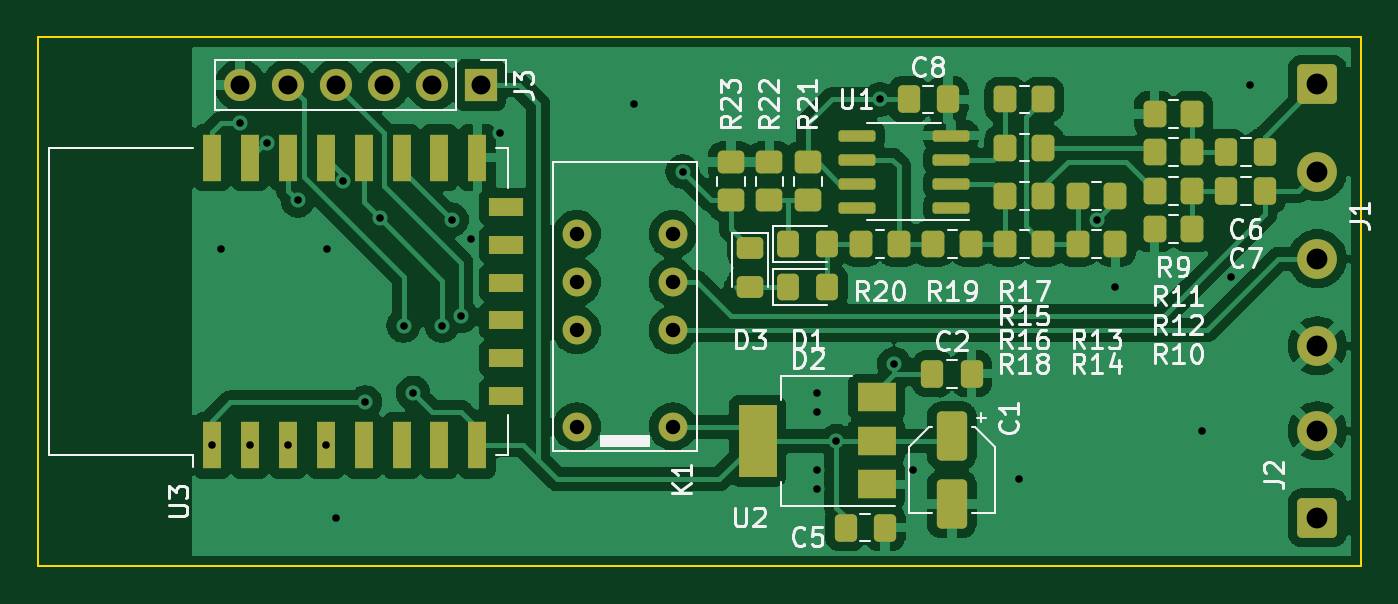
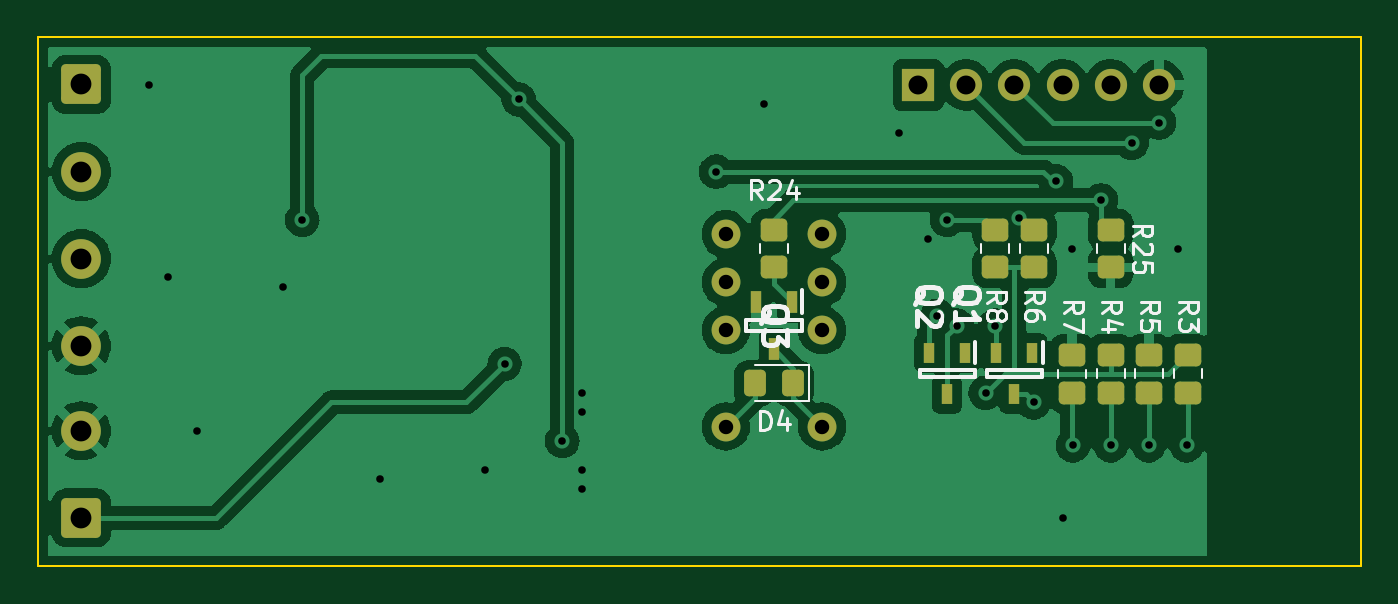
Circuit board: 10 layer files. Board 69.9 x 27.9 mm.
- bottom_copper: esp-door-phone-monitor-v2-B_Cu.gbr (96203 bytes)
- bottom_mask: esp-door-phone-monitor-v2-B_Mask.gbr (3255 bytes)
- paste: esp-door-phone-monitor-v2-B_Paste.gbr (2336 bytes)
- bottom_silk: esp-door-phone-monitor-v2-B_Silkscreen.gbr (11631 bytes)
- outline: esp-door-phone-monitor-v2-Edge_Cuts.gbr (706 bytes)
- top_copper: esp-door-phone-monitor-v2-F_Cu.gbr (144440 bytes)
- top_mask: esp-door-phone-monitor-v2-F_Mask.gbr (5781 bytes)
- paste: esp-door-phone-monitor-v2-F_Paste.gbr (4862 bytes)
- top_silk: esp-door-phone-monitor-v2-F_Silkscreen.gbr (29307 bytes)
- drill: esp-door-phone-monitor-v2.drl (1465 bytes)

=== bottom_copper: esp-door-phone-monitor-v2-B_Cu.gbr (96203 bytes, source omitted) ===
=== bottom_mask: esp-door-phone-monitor-v2-B_Mask.gbr (3255 bytes, source withheld) ===
=== paste: esp-door-phone-monitor-v2-B_Paste.gbr (2336 bytes, source withheld) ===
=== bottom_silk: esp-door-phone-monitor-v2-B_Silkscreen.gbr (11631 bytes, source omitted) ===
=== outline: esp-door-phone-monitor-v2-Edge_Cuts.gbr ===
%TF.GenerationSoftware,KiCad,Pcbnew,(6.0.0)*%
%TF.CreationDate,2022-01-02T18:39:14+01:00*%
%TF.ProjectId,esp-door-phone-monitor-v2,6573702d-646f-46f7-922d-70686f6e652d,rev?*%
%TF.SameCoordinates,Original*%
%TF.FileFunction,Profile,NP*%
%FSLAX46Y46*%
G04 Gerber Fmt 4.6, Leading zero omitted, Abs format (unit mm)*
G04 Created by KiCad (PCBNEW (6.0.0)) date 2022-01-02 18:39:14*
%MOMM*%
%LPD*%
G01*
G04 APERTURE LIST*
%TA.AperFunction,Profile*%
%ADD10C,0.100000*%
%TD*%
G04 APERTURE END LIST*
D10*
X108204000Y-84836000D02*
X178054000Y-84836000D01*
X178054000Y-84836000D02*
X178054000Y-112776000D01*
X178054000Y-112776000D02*
X108204000Y-112776000D01*
X108204000Y-112776000D02*
X108204000Y-84836000D01*
M02*

=== top_copper: esp-door-phone-monitor-v2-F_Cu.gbr (144440 bytes, source omitted) ===
=== top_mask: esp-door-phone-monitor-v2-F_Mask.gbr ===
%TF.GenerationSoftware,KiCad,Pcbnew,(6.0.0)*%
%TF.CreationDate,2022-01-02T18:39:14+01:00*%
%TF.ProjectId,esp-door-phone-monitor-v2,6573702d-646f-46f7-922d-70686f6e652d,rev?*%
%TF.SameCoordinates,Original*%
%TF.FileFunction,Soldermask,Top*%
%TF.FilePolarity,Negative*%
%FSLAX46Y46*%
G04 Gerber Fmt 4.6, Leading zero omitted, Abs format (unit mm)*
G04 Created by KiCad (PCBNEW (6.0.0)) date 2022-01-02 18:39:14*
%MOMM*%
%LPD*%
G01*
G04 APERTURE LIST*
G04 Aperture macros list*
%AMRoundRect*
0 Rectangle with rounded corners*
0 $1 Rounding radius*
0 $2 $3 $4 $5 $6 $7 $8 $9 X,Y pos of 4 corners*
0 Add a 4 corners polygon primitive as box body*
4,1,4,$2,$3,$4,$5,$6,$7,$8,$9,$2,$3,0*
0 Add four circle primitives for the rounded corners*
1,1,$1+$1,$2,$3*
1,1,$1+$1,$4,$5*
1,1,$1+$1,$6,$7*
1,1,$1+$1,$8,$9*
0 Add four rect primitives between the rounded corners*
20,1,$1+$1,$2,$3,$4,$5,0*
20,1,$1+$1,$4,$5,$6,$7,0*
20,1,$1+$1,$6,$7,$8,$9,0*
20,1,$1+$1,$8,$9,$2,$3,0*%
G04 Aperture macros list end*
%ADD10RoundRect,0.250000X0.350000X0.450000X-0.350000X0.450000X-0.350000X-0.450000X0.350000X-0.450000X0*%
%ADD11RoundRect,0.250001X0.799999X-0.799999X0.799999X0.799999X-0.799999X0.799999X-0.799999X-0.799999X0*%
%ADD12C,2.100000*%
%ADD13RoundRect,0.250000X-0.325000X-0.450000X0.325000X-0.450000X0.325000X0.450000X-0.325000X0.450000X0*%
%ADD14RoundRect,0.250000X-0.550000X1.050000X-0.550000X-1.050000X0.550000X-1.050000X0.550000X1.050000X0*%
%ADD15RoundRect,0.250000X-0.450000X0.350000X-0.450000X-0.350000X0.450000X-0.350000X0.450000X0.350000X0*%
%ADD16RoundRect,0.250000X-0.337500X-0.475000X0.337500X-0.475000X0.337500X0.475000X-0.337500X0.475000X0*%
%ADD17RoundRect,0.250000X-0.350000X-0.450000X0.350000X-0.450000X0.350000X0.450000X-0.350000X0.450000X0*%
%ADD18RoundRect,0.250000X-0.450000X0.325000X-0.450000X-0.325000X0.450000X-0.325000X0.450000X0.325000X0*%
%ADD19RoundRect,0.250000X0.450000X-0.350000X0.450000X0.350000X-0.450000X0.350000X-0.450000X-0.350000X0*%
%ADD20R,2.000000X1.500000*%
%ADD21R,2.000000X3.800000*%
%ADD22C,1.524000*%
%ADD23RoundRect,0.250001X-0.799999X0.799999X-0.799999X-0.799999X0.799999X-0.799999X0.799999X0.799999X0*%
%ADD24RoundRect,0.250000X0.337500X0.475000X-0.337500X0.475000X-0.337500X-0.475000X0.337500X-0.475000X0*%
%ADD25R,1.700000X1.700000*%
%ADD26O,1.700000X1.700000*%
%ADD27RoundRect,0.150000X0.825000X0.150000X-0.825000X0.150000X-0.825000X-0.150000X0.825000X-0.150000X0*%
%ADD28R,1.000000X2.500000*%
%ADD29R,1.800000X1.000000*%
G04 APERTURE END LIST*
D10*
%TO.C,R15*%
X161290000Y-90678000D03*
X159290000Y-90678000D03*
%TD*%
D11*
%TO.C,J2*%
X175768000Y-110236000D03*
D12*
X175768000Y-105636000D03*
%TD*%
D13*
%TO.C,D2*%
X147835000Y-98044000D03*
X149885000Y-98044000D03*
%TD*%
D14*
%TO.C,C1*%
X156464000Y-105896000D03*
X156464000Y-109496000D03*
%TD*%
D15*
%TO.C,R21*%
X148860000Y-91456000D03*
X148860000Y-93456000D03*
%TD*%
D13*
%TO.C,D1*%
X147835000Y-95758000D03*
X149885000Y-95758000D03*
%TD*%
D16*
%TO.C,C5*%
X150854500Y-110744000D03*
X152929500Y-110744000D03*
%TD*%
D10*
%TO.C,R13*%
X165100000Y-93218000D03*
X163100000Y-93218000D03*
%TD*%
%TO.C,R18*%
X161290000Y-95758000D03*
X159290000Y-95758000D03*
%TD*%
D16*
%TO.C,C8*%
X154172500Y-88138000D03*
X156247500Y-88138000D03*
%TD*%
D17*
%TO.C,R14*%
X163100000Y-95758000D03*
X165100000Y-95758000D03*
%TD*%
D18*
%TO.C,D3*%
X145812000Y-96003000D03*
X145812000Y-98053000D03*
%TD*%
D19*
%TO.C,R22*%
X146828000Y-93456000D03*
X146828000Y-91456000D03*
%TD*%
D10*
%TO.C,R20*%
X153670000Y-95758000D03*
X151670000Y-95758000D03*
%TD*%
D19*
%TO.C,R23*%
X144796000Y-93456000D03*
X144796000Y-91456000D03*
%TD*%
D10*
%TO.C,R10*%
X169164000Y-94996000D03*
X167164000Y-94996000D03*
%TD*%
%TO.C,R16*%
X161290000Y-93218000D03*
X159290000Y-93218000D03*
%TD*%
D20*
%TO.C,U2*%
X152502000Y-108472000D03*
D21*
X146202000Y-106172000D03*
D20*
X152502000Y-106172000D03*
X152502000Y-103872000D03*
%TD*%
D10*
%TO.C,R12*%
X169164000Y-92964000D03*
X167164000Y-92964000D03*
%TD*%
%TO.C,R17*%
X161290000Y-88138000D03*
X159290000Y-88138000D03*
%TD*%
D22*
%TO.C,K1*%
X141732000Y-105410000D03*
X141732000Y-100330000D03*
X141732000Y-97790000D03*
X141732000Y-95250000D03*
X136652000Y-95250000D03*
X136652000Y-97790000D03*
X136652000Y-100330000D03*
X136652000Y-105410000D03*
%TD*%
D23*
%TO.C,J1*%
X175768000Y-87348000D03*
D12*
X175768000Y-91948000D03*
X175768000Y-96548000D03*
X175768000Y-101148000D03*
%TD*%
D16*
%TO.C,C2*%
X155426500Y-102616000D03*
X157501500Y-102616000D03*
%TD*%
D24*
%TO.C,C6*%
X173011500Y-90932000D03*
X170936500Y-90932000D03*
%TD*%
D25*
%TO.C,J3*%
X131572000Y-87376000D03*
D26*
X129032000Y-87376000D03*
X126492000Y-87376000D03*
X123952000Y-87376000D03*
X121412000Y-87376000D03*
X118872000Y-87376000D03*
%TD*%
D10*
%TO.C,R19*%
X157480000Y-95758000D03*
X155480000Y-95758000D03*
%TD*%
D27*
%TO.C,U1*%
X156415000Y-93853000D03*
X156415000Y-92583000D03*
X156415000Y-91313000D03*
X156415000Y-90043000D03*
X151465000Y-90043000D03*
X151465000Y-91313000D03*
X151465000Y-92583000D03*
X151465000Y-93853000D03*
%TD*%
D10*
%TO.C,R11*%
X169164000Y-90932000D03*
X167164000Y-90932000D03*
%TD*%
D24*
%TO.C,C7*%
X173011500Y-92964000D03*
X170936500Y-92964000D03*
%TD*%
D10*
%TO.C,R9*%
X169164000Y-88900000D03*
X167164000Y-88900000D03*
%TD*%
D28*
%TO.C,U3*%
X117404000Y-106406000D03*
X119404000Y-106406000D03*
X121404000Y-106406000D03*
X123404000Y-106406000D03*
X125404000Y-106406000D03*
X127404000Y-106406000D03*
X129404000Y-106406000D03*
X131404000Y-106406000D03*
D29*
X132904000Y-103806000D03*
X132904000Y-101806000D03*
X132904000Y-99806000D03*
X132904000Y-97806000D03*
X132904000Y-95806000D03*
X132904000Y-93806000D03*
D28*
X131404000Y-91206000D03*
X129404000Y-91206000D03*
X127404000Y-91206000D03*
X125404000Y-91206000D03*
X123404000Y-91206000D03*
X121404000Y-91206000D03*
X119404000Y-91206000D03*
X117404000Y-91206000D03*
%TD*%
M02*

=== paste: esp-door-phone-monitor-v2-F_Paste.gbr ===
%TF.GenerationSoftware,KiCad,Pcbnew,(6.0.0)*%
%TF.CreationDate,2022-01-02T18:39:14+01:00*%
%TF.ProjectId,esp-door-phone-monitor-v2,6573702d-646f-46f7-922d-70686f6e652d,rev?*%
%TF.SameCoordinates,Original*%
%TF.FileFunction,Paste,Top*%
%TF.FilePolarity,Positive*%
%FSLAX46Y46*%
G04 Gerber Fmt 4.6, Leading zero omitted, Abs format (unit mm)*
G04 Created by KiCad (PCBNEW (6.0.0)) date 2022-01-02 18:39:14*
%MOMM*%
%LPD*%
G01*
G04 APERTURE LIST*
G04 Aperture macros list*
%AMRoundRect*
0 Rectangle with rounded corners*
0 $1 Rounding radius*
0 $2 $3 $4 $5 $6 $7 $8 $9 X,Y pos of 4 corners*
0 Add a 4 corners polygon primitive as box body*
4,1,4,$2,$3,$4,$5,$6,$7,$8,$9,$2,$3,0*
0 Add four circle primitives for the rounded corners*
1,1,$1+$1,$2,$3*
1,1,$1+$1,$4,$5*
1,1,$1+$1,$6,$7*
1,1,$1+$1,$8,$9*
0 Add four rect primitives between the rounded corners*
20,1,$1+$1,$2,$3,$4,$5,0*
20,1,$1+$1,$4,$5,$6,$7,0*
20,1,$1+$1,$6,$7,$8,$9,0*
20,1,$1+$1,$8,$9,$2,$3,0*%
G04 Aperture macros list end*
%ADD10RoundRect,0.250000X0.350000X0.450000X-0.350000X0.450000X-0.350000X-0.450000X0.350000X-0.450000X0*%
%ADD11RoundRect,0.250000X-0.325000X-0.450000X0.325000X-0.450000X0.325000X0.450000X-0.325000X0.450000X0*%
%ADD12RoundRect,0.250000X-0.550000X1.050000X-0.550000X-1.050000X0.550000X-1.050000X0.550000X1.050000X0*%
%ADD13RoundRect,0.250000X-0.450000X0.350000X-0.450000X-0.350000X0.450000X-0.350000X0.450000X0.350000X0*%
%ADD14RoundRect,0.250000X-0.337500X-0.475000X0.337500X-0.475000X0.337500X0.475000X-0.337500X0.475000X0*%
%ADD15RoundRect,0.250000X-0.350000X-0.450000X0.350000X-0.450000X0.350000X0.450000X-0.350000X0.450000X0*%
%ADD16RoundRect,0.250000X-0.450000X0.325000X-0.450000X-0.325000X0.450000X-0.325000X0.450000X0.325000X0*%
%ADD17RoundRect,0.250000X0.450000X-0.350000X0.450000X0.350000X-0.450000X0.350000X-0.450000X-0.350000X0*%
%ADD18R,2.000000X1.500000*%
%ADD19R,2.000000X3.800000*%
%ADD20RoundRect,0.250000X0.337500X0.475000X-0.337500X0.475000X-0.337500X-0.475000X0.337500X-0.475000X0*%
%ADD21RoundRect,0.150000X0.825000X0.150000X-0.825000X0.150000X-0.825000X-0.150000X0.825000X-0.150000X0*%
%ADD22R,1.000000X2.500000*%
%ADD23R,1.800000X1.000000*%
G04 APERTURE END LIST*
D10*
%TO.C,R15*%
X161290000Y-90678000D03*
X159290000Y-90678000D03*
%TD*%
D11*
%TO.C,D2*%
X147835000Y-98044000D03*
X149885000Y-98044000D03*
%TD*%
D12*
%TO.C,C1*%
X156464000Y-105896000D03*
X156464000Y-109496000D03*
%TD*%
D13*
%TO.C,R21*%
X148860000Y-91456000D03*
X148860000Y-93456000D03*
%TD*%
D11*
%TO.C,D1*%
X147835000Y-95758000D03*
X149885000Y-95758000D03*
%TD*%
D14*
%TO.C,C5*%
X150854500Y-110744000D03*
X152929500Y-110744000D03*
%TD*%
D10*
%TO.C,R13*%
X165100000Y-93218000D03*
X163100000Y-93218000D03*
%TD*%
%TO.C,R18*%
X161290000Y-95758000D03*
X159290000Y-95758000D03*
%TD*%
D14*
%TO.C,C8*%
X154172500Y-88138000D03*
X156247500Y-88138000D03*
%TD*%
D15*
%TO.C,R14*%
X163100000Y-95758000D03*
X165100000Y-95758000D03*
%TD*%
D16*
%TO.C,D3*%
X145812000Y-96003000D03*
X145812000Y-98053000D03*
%TD*%
D17*
%TO.C,R22*%
X146828000Y-93456000D03*
X146828000Y-91456000D03*
%TD*%
D10*
%TO.C,R20*%
X153670000Y-95758000D03*
X151670000Y-95758000D03*
%TD*%
D17*
%TO.C,R23*%
X144796000Y-93456000D03*
X144796000Y-91456000D03*
%TD*%
D10*
%TO.C,R10*%
X169164000Y-94996000D03*
X167164000Y-94996000D03*
%TD*%
%TO.C,R16*%
X161290000Y-93218000D03*
X159290000Y-93218000D03*
%TD*%
D18*
%TO.C,U2*%
X152502000Y-108472000D03*
D19*
X146202000Y-106172000D03*
D18*
X152502000Y-106172000D03*
X152502000Y-103872000D03*
%TD*%
D10*
%TO.C,R12*%
X169164000Y-92964000D03*
X167164000Y-92964000D03*
%TD*%
%TO.C,R17*%
X161290000Y-88138000D03*
X159290000Y-88138000D03*
%TD*%
D14*
%TO.C,C2*%
X155426500Y-102616000D03*
X157501500Y-102616000D03*
%TD*%
D20*
%TO.C,C6*%
X173011500Y-90932000D03*
X170936500Y-90932000D03*
%TD*%
D10*
%TO.C,R19*%
X157480000Y-95758000D03*
X155480000Y-95758000D03*
%TD*%
D21*
%TO.C,U1*%
X156415000Y-93853000D03*
X156415000Y-92583000D03*
X156415000Y-91313000D03*
X156415000Y-90043000D03*
X151465000Y-90043000D03*
X151465000Y-91313000D03*
X151465000Y-92583000D03*
X151465000Y-93853000D03*
%TD*%
D10*
%TO.C,R11*%
X169164000Y-90932000D03*
X167164000Y-90932000D03*
%TD*%
D20*
%TO.C,C7*%
X173011500Y-92964000D03*
X170936500Y-92964000D03*
%TD*%
D10*
%TO.C,R9*%
X169164000Y-88900000D03*
X167164000Y-88900000D03*
%TD*%
D22*
%TO.C,U3*%
X117404000Y-106406000D03*
X119404000Y-106406000D03*
X121404000Y-106406000D03*
X123404000Y-106406000D03*
X125404000Y-106406000D03*
X127404000Y-106406000D03*
X129404000Y-106406000D03*
X131404000Y-106406000D03*
D23*
X132904000Y-103806000D03*
X132904000Y-101806000D03*
X132904000Y-99806000D03*
X132904000Y-97806000D03*
X132904000Y-95806000D03*
X132904000Y-93806000D03*
D22*
X131404000Y-91206000D03*
X129404000Y-91206000D03*
X127404000Y-91206000D03*
X125404000Y-91206000D03*
X123404000Y-91206000D03*
X121404000Y-91206000D03*
X119404000Y-91206000D03*
X117404000Y-91206000D03*
%TD*%
M02*

=== top_silk: esp-door-phone-monitor-v2-F_Silkscreen.gbr (29307 bytes, source omitted) ===
=== drill: esp-door-phone-monitor-v2.drl ===
M48
; DRILL file {KiCad (6.0.0)} date Sun Jan  2 18:39:12 2022
; FORMAT={-:-/ absolute / metric / decimal}
; #@! TF.CreationDate,2022-01-02T18:39:12+01:00
; #@! TF.GenerationSoftware,Kicad,Pcbnew,(6.0.0)
; #@! TF.FileFunction,MixedPlating,1,2
FMAT,2
METRIC
; #@! TA.AperFunction,Plated,PTH,ViaDrill
T1C0.400
; #@! TA.AperFunction,Plated,PTH,ComponentDrill
T2C0.762
; #@! TA.AperFunction,Plated,PTH,ComponentDrill
T3C1.000
; #@! TA.AperFunction,Plated,PTH,ComponentDrill
T4C1.100
%
G90
G05
T1
X117.404Y-106.406
X117.856Y-96.012
X118.869Y-89.358
X119.404Y-106.406
X120.304Y-90.424
X121.404Y-106.406
X121.92Y-93.472
X123.404Y-106.406
X123.444Y-96.012
X123.952Y-110.236
X124.304Y-92.456
X125.476Y-104.14
X126.246Y-94.412
X127.508Y-100.076
X128.016Y-103.632
X129.54Y-100.076
X130.048Y-94.488
X130.556Y-99.568
X131.064Y-95.504
X132.588Y-89.916
X139.7Y-88.392
X142.24Y-91.948
X149.352Y-103.632
X149.352Y-104.648
X149.352Y-107.696
X149.352Y-108.712
X150.368Y-106.172
X152.67Y-88.138
X153.416Y-102.108
X154.432Y-107.696
X160.02Y-108.204
X164.1Y-94.488
X165.1Y-98.044
X169.672Y-105.664
X171.196Y-97.536
X172.212Y-87.376
T2
X136.652Y-95.25
X136.652Y-97.79
X136.652Y-100.33
X136.652Y-105.41
X141.732Y-95.25
X141.732Y-97.79
X141.732Y-100.33
X141.732Y-105.41
T3
X118.872Y-87.376
X121.412Y-87.376
X123.952Y-87.376
X126.492Y-87.376
X129.032Y-87.376
X131.572Y-87.376
T4
X175.768Y-87.348
X175.768Y-91.948
X175.768Y-96.548
X175.768Y-101.148
X175.768Y-105.636
X175.768Y-110.236
T0
M30

